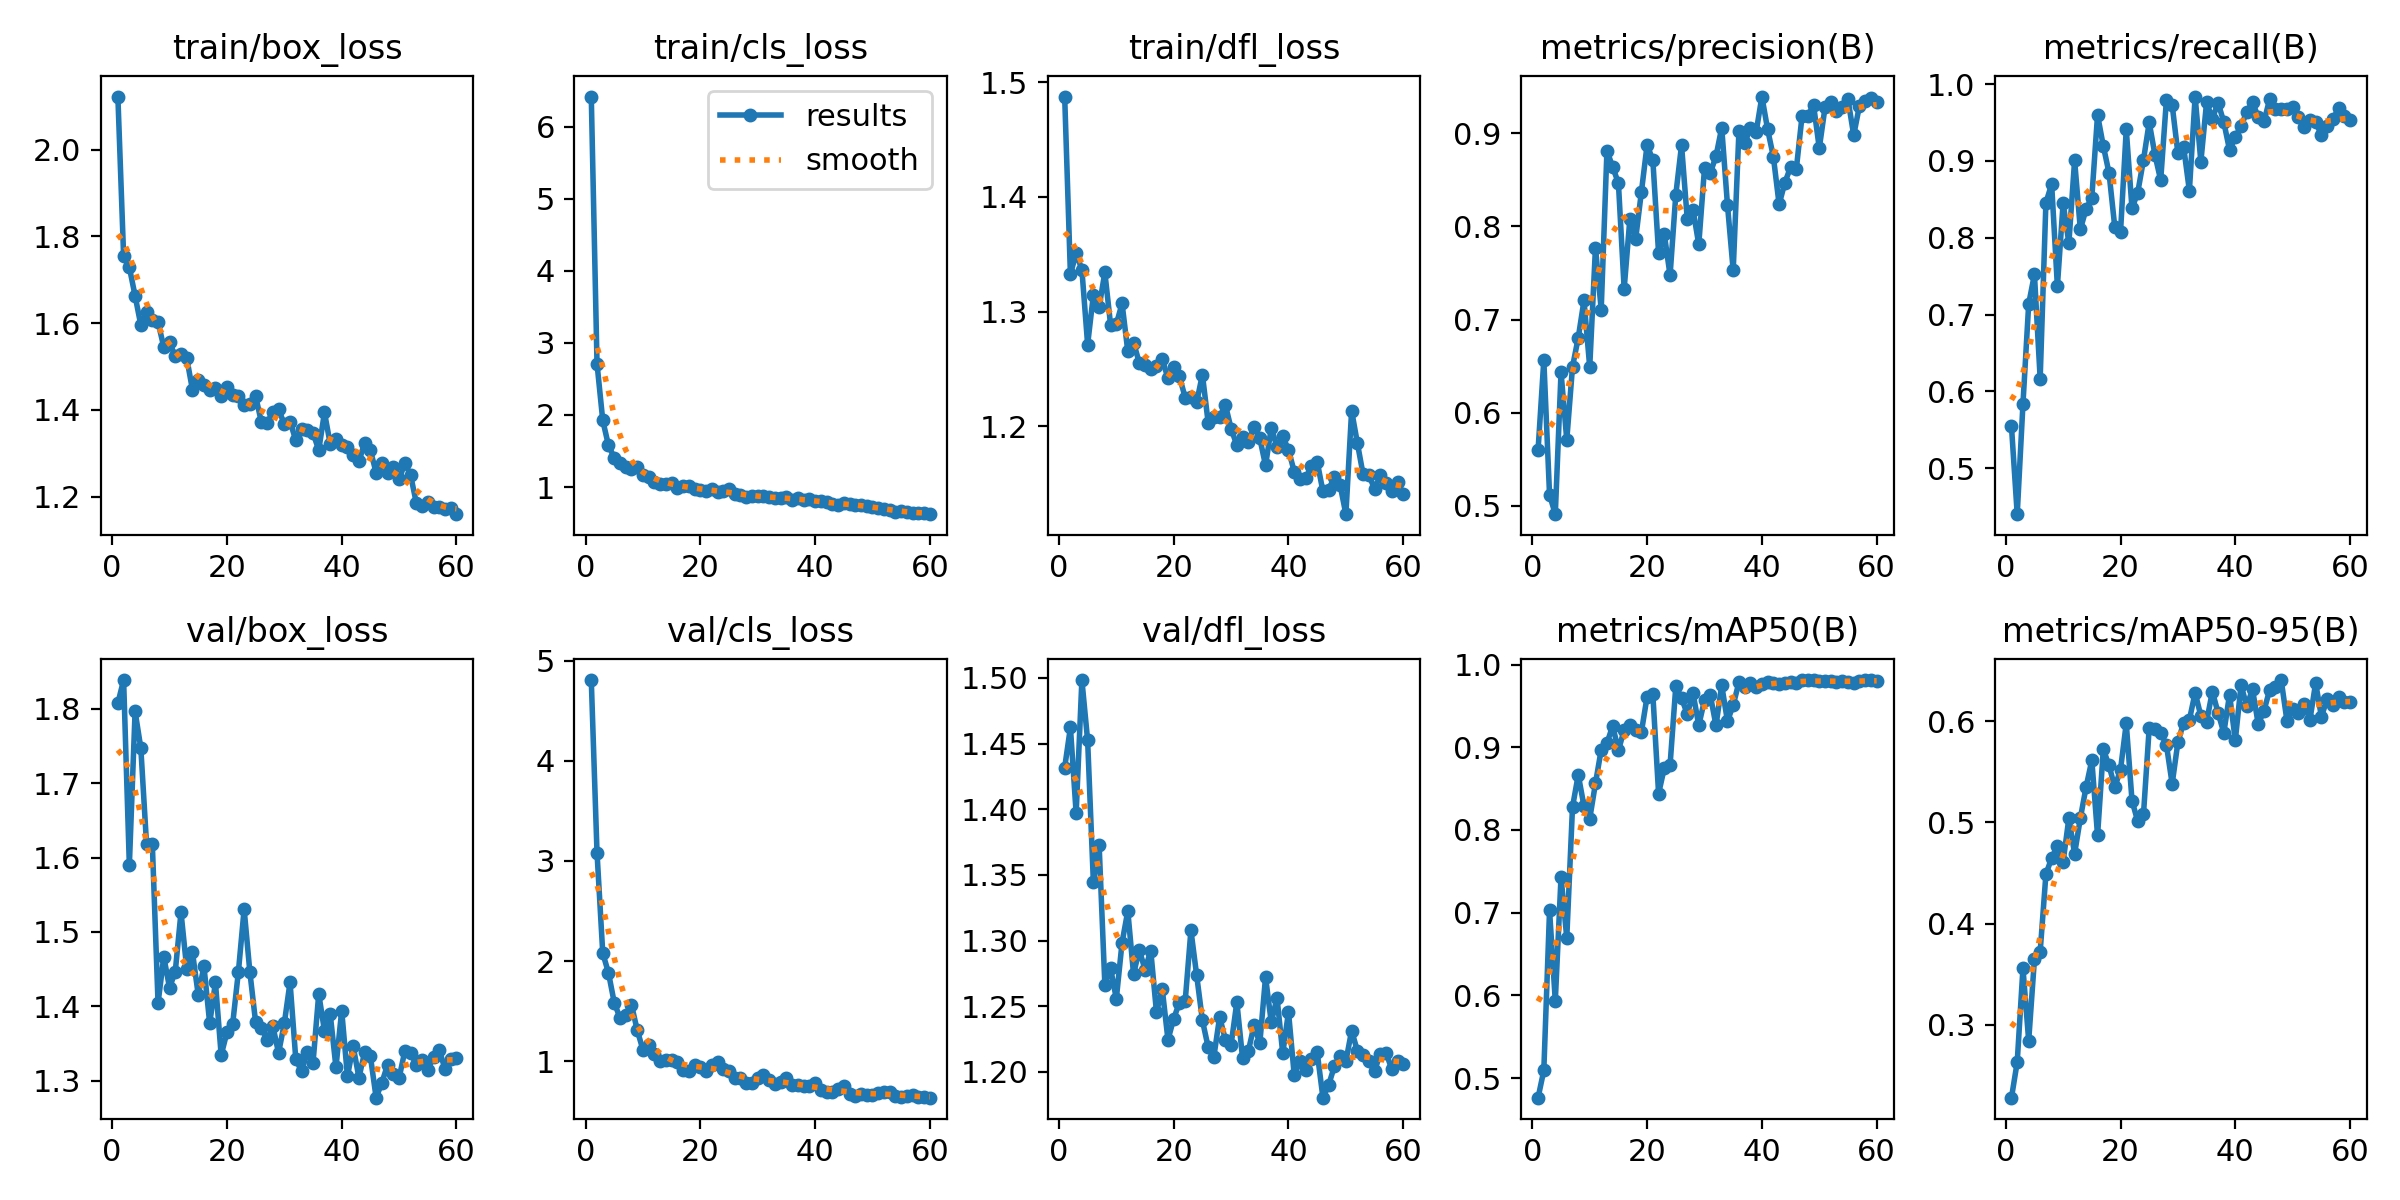

The file beside this chart, header and first rows:
epoch, time, train/box_loss, train/cls_loss, train/dfl_loss, metrics/precision(B), metrics/recall(B), metrics/mAP50(B), metrics/mAP50-95(B), val/box_loss, val/cls_loss, val/dfl_loss, lr/pg0, lr/pg1, lr/pg2
1, 41.95, 2.122, 6.419, 1.488, 0.5601, 0.5544, 0.4763, 0.2276, 1.808, 4.806, 1.432, 0.00027, 0.00027, 0.00027
2, 56.73, 1.755, 2.712, 1.332, 0.6565, 0.4401, 0.5092, 0.2628, 1.839, 3.083, 1.462, 0.0005386, 0.0005386, 0.0005386
3, 72.41, 1.728, 1.926, 1.351, 0.512, 0.5836, 0.7028, 0.3557, 1.59, 2.08, 1.397, 0.0007981, 0.0007981, 0.0007981
4, 88.12, 1.663, 1.577, 1.337, 0.4911, 0.7138, 0.5931, 0.284, 1.797, 1.884, 1.498, 0.0007918, 0.0007918, 0.0007918
5, 103.5, 1.595, 1.408, 1.271, 0.6434, 0.7523, 0.7432, 0.3645, 1.747, 1.586, 1.452, 0.000778, 0.000778, 0.000778
6, 120.4, 1.624, 1.334, 1.314, 0.5708, 0.6166, 0.6696, 0.3721, 1.618, 1.435, 1.345, 0.0007643, 0.0007643, 0.0007643
7, 137.8, 1.606, 1.28, 1.304, 0.6493, 0.8456, 0.8277, 0.4487, 1.619, 1.459, 1.373, 0.0007505, 0.0007505, 0.0007505
8, 153.6, 1.602, 1.246, 1.334, 0.6806, 0.8697, 0.8666, 0.4648, 1.404, 1.567, 1.267, 0.0007368, 0.0007368, 0.0007368
9, 169.3, 1.544, 1.277, 1.288, 0.7206, 0.737, 0.8288, 0.4765, 1.466, 1.313, 1.279, 0.000723, 0.000723, 0.000723
10, 185.3, 1.555, 1.168, 1.289, 0.6491, 0.8451, 0.8135, 0.4611, 1.425, 1.116, 1.256, 0.0007093, 0.0007093, 0.0007093
11, 200.6, 1.523, 1.133, 1.307, 0.7772, 0.793, 0.8562, 0.5042, 1.447, 1.167, 1.298, 0.0006956, 0.0006956, 0.0006956
12, 217.1, 1.528, 1.074, 1.265, 0.7109, 0.9008, 0.897, 0.469, 1.526, 1.071, 1.323, 0.0006818, 0.0006818, 0.0006818
13, 233, 1.519, 1.044, 1.273, 0.8812, 0.811, 0.9049, 0.5042, 1.45, 1.004, 1.275, 0.0006681, 0.0006681, 0.0006681
14, 249.1, 1.446, 1.042, 1.255, 0.8639, 0.8374, 0.9258, 0.535, 1.472, 1.013, 1.293, 0.0006543, 0.0006543, 0.0006543
15, 264.8, 1.469, 1.057, 1.254, 0.8465, 0.8524, 0.8963, 0.5616, 1.416, 1.013, 1.278, 0.0006406, 0.0006406, 0.0006406
16, 280, 1.458, 0.9859, 1.25, 0.7332, 0.9599, 0.921, 0.4871, 1.454, 0.9945, 1.292, 0.0006268, 0.0006268, 0.0006268
17, 295.3, 1.446, 1.015, 1.252, 0.8084, 0.9195, 0.9264, 0.5722, 1.377, 0.9131, 1.245, 0.0006131, 0.0006131, 0.0006131
18, 310.2, 1.451, 1.012, 1.258, 0.7866, 0.8843, 0.9209, 0.5566, 1.432, 0.9019, 1.263, 0.0005993, 0.0005993, 0.0005993
19, 325.8, 1.432, 0.9706, 1.242, 0.8369, 0.814, 0.9182, 0.5346, 1.334, 0.9674, 1.224, 0.0005856, 0.0005856, 0.0005856
20, 342, 1.452, 0.9616, 1.251, 0.8877, 0.8072, 0.9613, 0.5523, 1.365, 0.9468, 1.241, 0.0005719, 0.0005719, 0.0005719
21, 358.2, 1.433, 0.95, 1.243, 0.8711, 0.9411, 0.9638, 0.598, 1.376, 0.9073, 1.253, 0.0005581, 0.0005581, 0.0005581
22, 373.8, 1.432, 0.9682, 1.225, 0.7711, 0.8382, 0.8439, 0.5217, 1.446, 0.9661, 1.254, 0.0005444, 0.0005444, 0.0005444
23, 390.3, 1.411, 0.9354, 1.225, 0.7915, 0.8589, 0.8752, 0.501, 1.531, 0.996, 1.308, 0.0005306, 0.0005306, 0.0005306
24, 405.5, 1.413, 0.9451, 1.221, 0.7475, 0.9012, 0.8786, 0.508, 1.446, 0.9209, 1.274, 0.0005169, 0.0005169, 0.0005169
25, 421.5, 1.431, 0.9672, 1.245, 0.8342, 0.9502, 0.9739, 0.5938, 1.379, 0.9006, 1.239, 0.0005031, 0.0005031, 0.0005031
26, 438.2, 1.372, 0.9094, 1.203, 0.8874, 0.9079, 0.9597, 0.5921, 1.371, 0.8315, 1.219, 0.0004894, 0.0004894, 0.0004894
27, 454.2, 1.37, 0.8894, 1.208, 0.8075, 0.875, 0.9399, 0.5886, 1.355, 0.8359, 1.212, 0.0004756, 0.0004756, 0.0004756
28, 470.3, 1.395, 0.865, 1.208, 0.818, 0.9795, 0.9655, 0.5767, 1.373, 0.7828, 1.242, 0.0004619, 0.0004619, 0.0004619
29, 486, 1.401, 0.8708, 1.219, 0.7807, 0.973, 0.9265, 0.5382, 1.337, 0.7804, 1.225, 0.0004482, 0.0004482, 0.0004482
30, 501.4, 1.367, 0.873, 1.198, 0.8624, 0.9099, 0.957, 0.5794, 1.377, 0.8359, 1.221, 0.0004344, 0.0004344, 0.0004344
31, 516.4, 1.373, 0.8696, 1.183, 0.8573, 0.9181, 0.9632, 0.5988, 1.432, 0.865, 1.253, 0.0004207, 0.0004207, 0.0004207
32, 532.4, 1.33, 0.8646, 1.191, 0.8753, 0.8613, 0.9265, 0.6016, 1.329, 0.814, 1.21, 0.0004069, 0.0004069, 0.0004069
33, 549.2, 1.357, 0.8482, 1.186, 0.9061, 0.9839, 0.9748, 0.6283, 1.313, 0.775, 1.216, 0.0003932, 0.0003932, 0.0003932
34, 565, 1.353, 0.8512, 1.2, 0.8233, 0.8991, 0.9316, 0.6055, 1.338, 0.7913, 1.235, 0.0003794, 0.0003794, 0.0003794
35, 580.5, 1.347, 0.8599, 1.19, 0.7529, 0.9765, 0.9509, 0.5996, 1.324, 0.8342, 1.222, 0.0003657, 0.0003657, 0.0003657
36, 596.5, 1.307, 0.8183, 1.166, 0.9023, 0.9547, 0.9787, 0.6296, 1.417, 0.7671, 1.272, 0.0003519, 0.0003519, 0.0003519
37, 611.9, 1.394, 0.8497, 1.199, 0.8895, 0.9759, 0.9731, 0.6085, 1.367, 0.7602, 1.238, 0.0003382, 0.0003382, 0.0003382
38, 627.4, 1.321, 0.8182, 1.182, 0.9057, 0.9505, 0.9782, 0.5887, 1.389, 0.7575, 1.256, 0.0003245, 0.0003245, 0.0003245
39, 643.3, 1.333, 0.8288, 1.191, 0.9014, 0.9142, 0.9729, 0.6266, 1.318, 0.7577, 1.214, 0.0003107, 0.0003107, 0.0003107
40, 659.8, 1.318, 0.8128, 1.179, 0.9395, 0.931, 0.9763, 0.5812, 1.394, 0.7814, 1.246, 0.000297, 0.000297, 0.000297
41, 675.1, 1.314, 0.8001, 1.16, 0.9042, 0.9452, 0.9793, 0.6358, 1.306, 0.71, 1.198, 0.0002832, 0.0002832, 0.0002832
42, 690.5, 1.296, 0.791, 1.154, 0.8749, 0.9637, 0.9779, 0.6151, 1.346, 0.6924, 1.208, 0.0002695, 0.0002695, 0.0002695
43, 706.3, 1.281, 0.76, 1.155, 0.8237, 0.9765, 0.9767, 0.6318, 1.304, 0.6918, 1.202, 0.0002557, 0.0002557, 0.0002557
44, 721.7, 1.324, 0.7489, 1.165, 0.847, 0.9569, 0.9774, 0.5972, 1.338, 0.7276, 1.21, 0.000242, 0.000242, 0.000242
45, 736.9, 1.307, 0.7765, 1.169, 0.8638, 0.9514, 0.979, 0.6107, 1.333, 0.7533, 1.215, 0.0002282, 0.0002282, 0.0002282
46, 754, 1.255, 0.7632, 1.143, 0.8618, 0.9808, 0.9778, 0.6314, 1.277, 0.6727, 1.18, 0.0002145, 0.0002145, 0.0002145
47, 769.9, 1.277, 0.7575, 1.145, 0.9187, 0.9677, 0.9812, 0.6338, 1.297, 0.6561, 1.19, 0.0002008, 0.0002008, 0.0002008
48, 785.8, 1.255, 0.7549, 1.156, 0.9188, 0.9673, 0.9812, 0.6409, 1.321, 0.678, 1.204, 0.000187, 0.000187, 0.000187
49, 801.1, 1.269, 0.7437, 1.148, 0.9304, 0.9682, 0.9809, 0.6006, 1.309, 0.6689, 1.212, 0.0001733, 0.0001733, 0.0001733
50, 816.3, 1.239, 0.7163, 1.123, 0.884, 0.9706, 0.98, 0.6126, 1.303, 0.6683, 1.208, 0.0001595, 0.0001595, 0.0001595
51, 834.8, 1.277, 0.7154, 1.214, 0.9278, 0.9578, 0.9804, 0.608, 1.34, 0.6834, 1.231, 0.0001458, 0.0001458, 0.0001458
52, 850.6, 1.25, 0.6927, 1.185, 0.934, 0.9438, 0.98, 0.6175, 1.337, 0.6943, 1.216, 0.000132, 0.000132, 0.000132
53, 865.9, 1.185, 0.6846, 1.158, 0.9244, 0.9527, 0.9788, 0.6014, 1.321, 0.6908, 1.213, 0.0001183, 0.0001183, 0.0001183
54, 880.7, 1.177, 0.6553, 1.157, 0.9279, 0.9505, 0.9803, 0.638, 1.328, 0.656, 1.208, 0.0001045, 0.0001045, 0.0001045
55, 895.6, 1.188, 0.6656, 1.145, 0.9364, 0.934, 0.9788, 0.6048, 1.314, 0.6465, 1.201, 9.0797e-05, 9.0797e-05, 9.0797e-05
56, 910.1, 1.176, 0.6506, 1.157, 0.898, 0.946, 0.9778, 0.6218, 1.332, 0.6531, 1.214, 7.70525e-05, 7.70525e-05, 7.70525e-05
57, 924.1, 1.175, 0.6407, 1.15, 0.9297, 0.9542, 0.9806, 0.616, 1.341, 0.6649, 1.215, 6.3308e-05, 6.3308e-05, 6.3308e-05
58, 938.9, 1.172, 0.6374, 1.144, 0.9349, 0.9686, 0.9812, 0.6246, 1.316, 0.6435, 1.202, 4.95635e-05, 4.95635e-05, 4.95635e-05
59, 953.5, 1.174, 0.6405, 1.151, 0.9375, 0.958, 0.9809, 0.6193, 1.33, 0.6419, 1.209, 3.5819e-05, 3.5819e-05, 3.5819e-05
60, 968.2, 1.159, 0.6234, 1.141, 0.9332, 0.9531, 0.9803, 0.6196, 1.33, 0.6377, 1.206, 2.20745e-05, 2.20745e-05, 2.20745e-05
